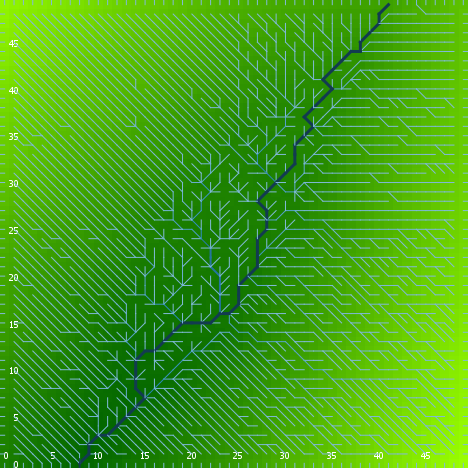

The file beside this chart, header and first rows:
export-world data (NetLogo 6.0.4)
land.nlogo
01/13/2020 23:45:44:674 +0000
RANDOM STATE
0 0 -1727483681 128 0.5119649703703952 f…
GLOBALS
min-pxcor, max-pxcor, min-pycor, max-pycor, perspective, subject, nextIndex, directed-links, ticks, algorithm-style, continentality, display-mode, do-fill-sinks, elevationdistribution, elevationnoise, elevationsmoothstep, featureanglerange, landoceanratio, maxdist, maxelevation, minelevation, numcontinents, numoceans, numranges
0, 49, 0, 49, 0, nobody, 2600, "UNDIRECTED", -1, "C#", 3166, "terrain", true, [0.8512934015462181 2.5304322527345215 3…, 0.2809, 1, 22.95, 1, 34.65, 5.405, 0.01662, 9, 9, 0
TURTLES
who, color, heading, xcor, ycor, shape, label, label-color, breed, hidden?, size, pen-size, pen-mode, points
0, 25, 250, 6, 24, "default", "", 9.9, {breed flowholders}, true, 1, 1, "up", 
1, 125, 242, 38, 13, "default", "", 9.9, {breed flowholders}, true, 1, 1, "up", 
2, 75, 307, 11, 19, "default", "", 9.9, {breed flowholders}, true, 1, 1, "up", 
3, 35, 206, 40, 1, "default", "", 9.9, {breed flowholders}, true, 1, 1, "up", 
4, 95, 85, 46, 47, "default", "", 9.9, {breed flowholders}, true, 1, 1, "up", 
5, 135, 339, 40, 4, "default", "", 9.9, {breed flowholders}, true, 1, 1, "up", 
6, 115, 126, 41, 40, "default", "", 9.9, {breed flowholders}, true, 1, 1, "up", 
7, 135, 115, 31, 38, "default", "", 9.9, {breed flowholders}, true, 1, 1, "up", 
8, 135, 58, 3, 10, "default", "", 9.9, {breed flowholders}, true, 1, 1, "up", 
9, 5, 237, 18, 9, "default", "", 9.9, {breed flowholders}, true, 1, 1, "up", 
10, 125, 214, 48, 34, "default", "", 9.9, {breed flowholders}, true, 1, 1, "up", 
11, 5, 20, 9, 23, "default", "", 9.9, {breed flowholders}, true, 1, 1, "up", 
12, 125, 27, 35, 4, "default", "", 9.9, {breed flowholders}, true, 1, 1, "up", 
13, 55, 253, 28, 29, "default", "", 9.9, {breed flowholders}, true, 1, 1, "up", 
14, 115, 254, 28, 43, "default", "", 9.9, {breed flowholders}, true, 1, 1, "up", 
15, 125, 31, 16, 40, "default", "", 9.9, {breed flowholders}, true, 1, 1, "up", 
16, 35, 25, 13, 31, "default", "", 9.9, {breed flowholders}, true, 1, 1, "up", 
17, 75, 170, 17, 33, "default", "", 9.9, {breed flowholders}, true, 1, 1, "up", 
18, 65, 10, 23, 2, "default", "", 9.9, {breed flowholders}, true, 1, 1, "up", 
19, 97, 0, 47, 49, "line half", "", 9.9, {breed flowholders}, false, 1, 1, "up", 
20, 65, 317, 39, 22, "default", "", 9.9, {breed flowholders}, true, 1, 1, "up", 
21, 55, 355, 15, 47, "default", "", 9.9, {breed flowholders}, true, 1, 1, "up", 
22, 65, 324, 7, 21, "default", "", 9.9, {breed flowholders}, true, 1, 1, "up", 
23, 65, 351, 22, 2, "default", "", 9.9, {breed flowholders}, true, 1, 1, "up", 
24, 97, 180, 19, 0, "line half", "", 9.9, {breed flowholders}, false, 1, 1, "up", 
25, 25, 161, 36, 45, "default", "", 9.9, {breed flowholders}, true, 1, 1, "up", 
26, 105, 281, 21, 30, "default", "", 9.9, {breed flowholders}, true, 1, 1, "up", 
27, 97, 0, 11, 49, "line half", "", 9.9, {breed flowholders}, false, 1, 1, "up", 
28, 105, 294, 36, 2, "default", "", 9.9, {breed flowholders}, true, 1, 1, "up", 
29, 45, 3, 41, 19, "default", "", 9.9, {breed flowholders}, true, 1, 1, "up", 
30, 105, 262, 47, 37, "default", "", 9.9, {breed flowholders}, true, 1, 1, "up", 
31, 115, 56, 42, 37, "default", "", 9.9, {breed flowholders}, true, 1, 1, "up", 
32, 95, 48, 11, 5, "default", "", 9.9, {breed flowholders}, true, 1, 1, "up", 
33, 35, 137, 29, 39, "default", "", 9.9, {breed flowholders}, true, 1, 1, "up", 
34, 85, 116, 10, 32, "default", "", 9.9, {breed flowholders}, true, 1, 1, "up", 
35, 125, 163, 31, 48, "default", "", 9.9, {breed flowholders}, true, 1, 1, "up", 
36, 45, 172, 17, 26, "default", "", 9.9, {breed flowholders}, true, 1, 1, "up", 
37, 45, 209, 5, 28, "default", "", 9.9, {breed flowholders}, true, 1, 1, "up", 
38, 65, 299, 27, 7, "default", "", 9.9, {breed flowholders}, true, 1, 1, "up", 
39, 15, 28, 16, 28, "default", "", 9.9, {breed flowholders}, true, 1, 1, "up", 
40, 65, 141, 39, 46, "default", "", 9.9, {breed flowholders}, true, 1, 1, "up", 
41, 135, 10, 24, 27, "default", "", 9.9, {breed flowholders}, true, 1, 1, "up", 
42, 15, 109, 7, 34, "default", "", 9.9, {breed flowholders}, true, 1, 1, "up", 
43, 105, 82, 39, 27, "default", "", 9.9, {breed flowholders}, true, 1, 1, "up", 
44, 115, 112, 24, 23, "default", "", 9.9, {breed flowholders}, true, 1, 1, "up", 
45, 45, 208, 3, 41, "default", "", 9.9, {breed flowholders}, true, 1, 1, "up", 
46, 115, 231, 13, 9, "default", "", 9.9, {breed flowholders}, true, 1, 1, "up", 
47, 15, 310, 36, 47, "default", "", 9.9, {breed flowholders}, true, 1, 1, "up", 
48, 105, 357, 38, 4, "default", "", 9.9, {breed flowholders}, true, 1, 1, "up", 
49, 35, 267, 41, 20, "default", "", 9.9, {breed flowholders}, true, 1, 1, "up", 
50, 55, 295, 36, 40, "default", "", 9.9, {breed flowholders}, true, 1, 1, "up", 
... 7,542 more rows
